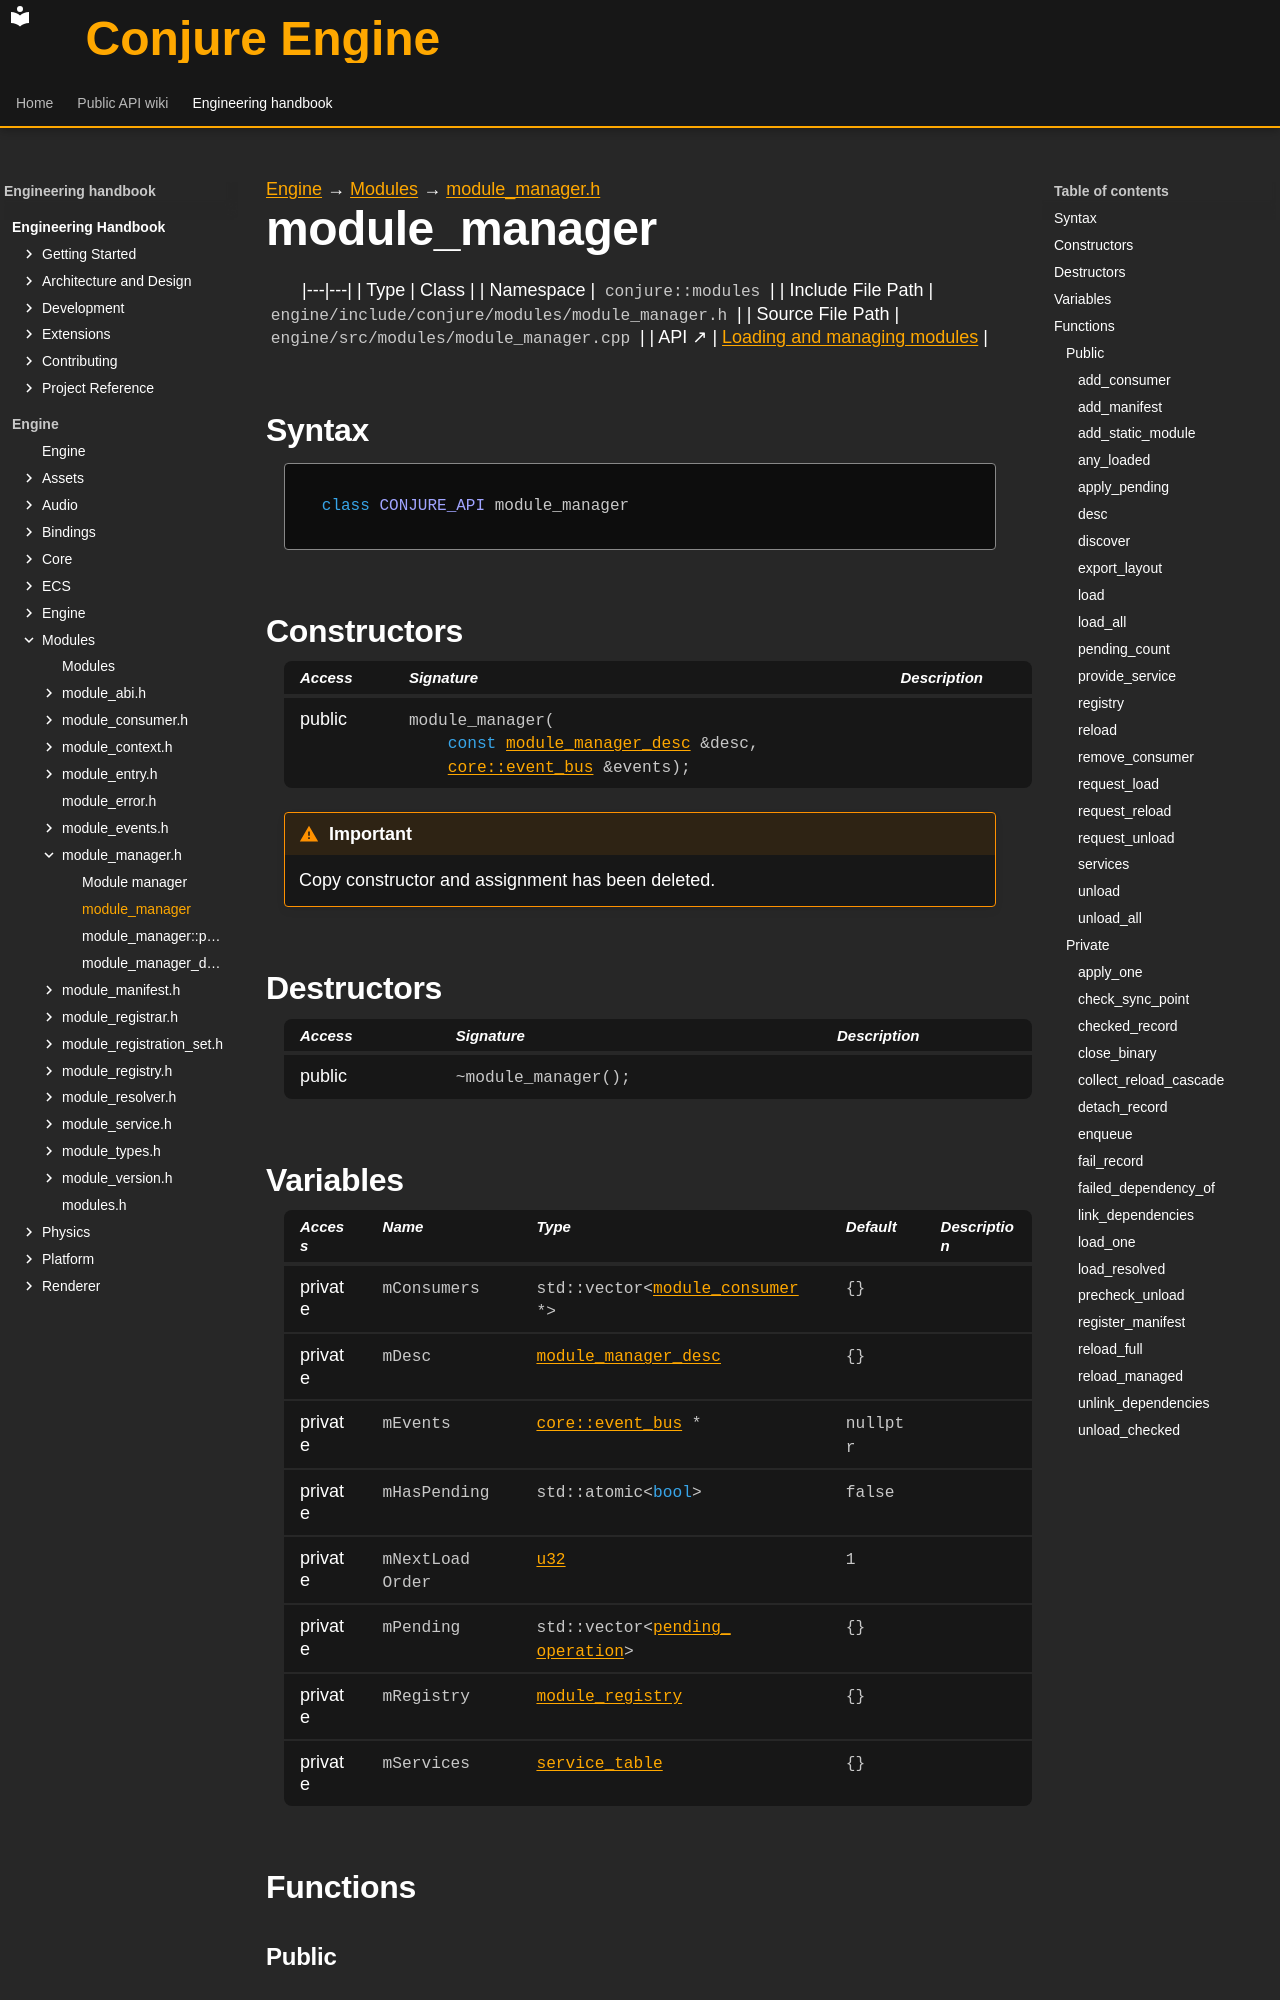

repository: Dozer90/Conjure-Engine · page: handbook/engine/modules/module-manager/module-manager.html · generator: mkdocs

---
kind: class
---

[Engine](../../../engine.md) → [Modules](../../modules.md) → [module_manager.h](../module-manager.md)

# module_manager
<!-- doc-template:type -->

|---|---|
| Type | Class |
| Namespace | `conjure::modules` |
| Include File Path | `engine/include/conjure/modules/module_manager.h` |
| Source File Path | `engine/src/modules/module_manager.cpp` |
| API ↗ | [Loading and managing modules](../../../../api/modules/loading-and-managing.md) |

## Syntax

```cpp
class CONJURE_API module_manager
```



## Constructors

<table class="member-table">
<thead><tr><th>Access</th><th>Signature</th><th>Description</th></tr></thead>
<tbody>
<tr><td>public</td><td><code class="signature">module_manager(
    <span class="k">const</span> <a href="module-manager-desc.html">module_manager_desc</a> &amp;desc,
    <a href="../../core/event-bus/event-bus.html">core::event_bus</a> &amp;events);</code></td><td></td></tr>
</tbody>
</table>

<div class="admonition important" role="note"><p class="admonition-title">Important</p><p>Copy constructor and assignment has been deleted.</p></div>

## Destructors

<table class="member-table">
<thead><tr><th>Access</th><th>Signature</th><th>Description</th></tr></thead>
<tbody>
<tr><td>public</td><td><code class="signature">~module_manager();</code></td><td></td></tr>
</tbody>
</table>

## Variables

<table class="variable-table">
<thead><tr><th>Access</th><th>Name</th><th>Type</th><th>Default</th><th>Description</th></tr></thead>
<tbody>
<tr><td>private</td><td><code class="signature">mConsumers</code></td><td><code class="signature">std::<wbr>vector&lt;<wbr><a href="../module-consumer/module-consumer.html">module_<wbr>consumer</a> *&gt;</code></td><td><code class="signature">{}</code></td><td></td></tr>
<tr><td>private</td><td><code class="signature">mDesc</code></td><td><code class="signature"><a href="module-manager-desc.html">module_manager_desc</a></code></td><td><code class="signature">{}</code></td><td></td></tr>
<tr><td>private</td><td><code class="signature">mEvents</code></td><td><code class="signature"><a href="../../core/event-bus/event-bus.html">core::event_bus</a> *</code></td><td><code class="signature">nullptr</code></td><td></td></tr>
<tr><td>private</td><td><code class="signature">mHasPending</code></td><td><code class="signature">std::atomic&lt;<span class="k">bool</span>&gt;</code></td><td><code class="signature">false</code></td><td></td></tr>
<tr><td>private</td><td><code class="signature">m<wbr>Next<wbr>Load<wbr>Order</code></td><td><code class="signature"><a href="../../core/types.html#symbol-u32">u32</a></code></td><td><code class="signature"><span class="mi">1</span></code></td><td></td></tr>
<tr><td>private</td><td><code class="signature">mPending</code></td><td><code class="signature">std::<wbr>vector&lt;<wbr><a href="module-manager-pending-operation.html">pending_<wbr>operation</a>&gt;</code></td><td><code class="signature">{}</code></td><td></td></tr>
<tr><td>private</td><td><code class="signature">mRegistry</code></td><td><code class="signature"><a href="../module-registry/module-registry.html">module_registry</a></code></td><td><code class="signature">{}</code></td><td></td></tr>
<tr><td>private</td><td><code class="signature">mServices</code></td><td><code class="signature"><a href="../module-service/service-table.html">service_table</a></code></td><td><code class="signature">{}</code></td><td></td></tr>
</tbody>
</table>

## Functions

### Public
